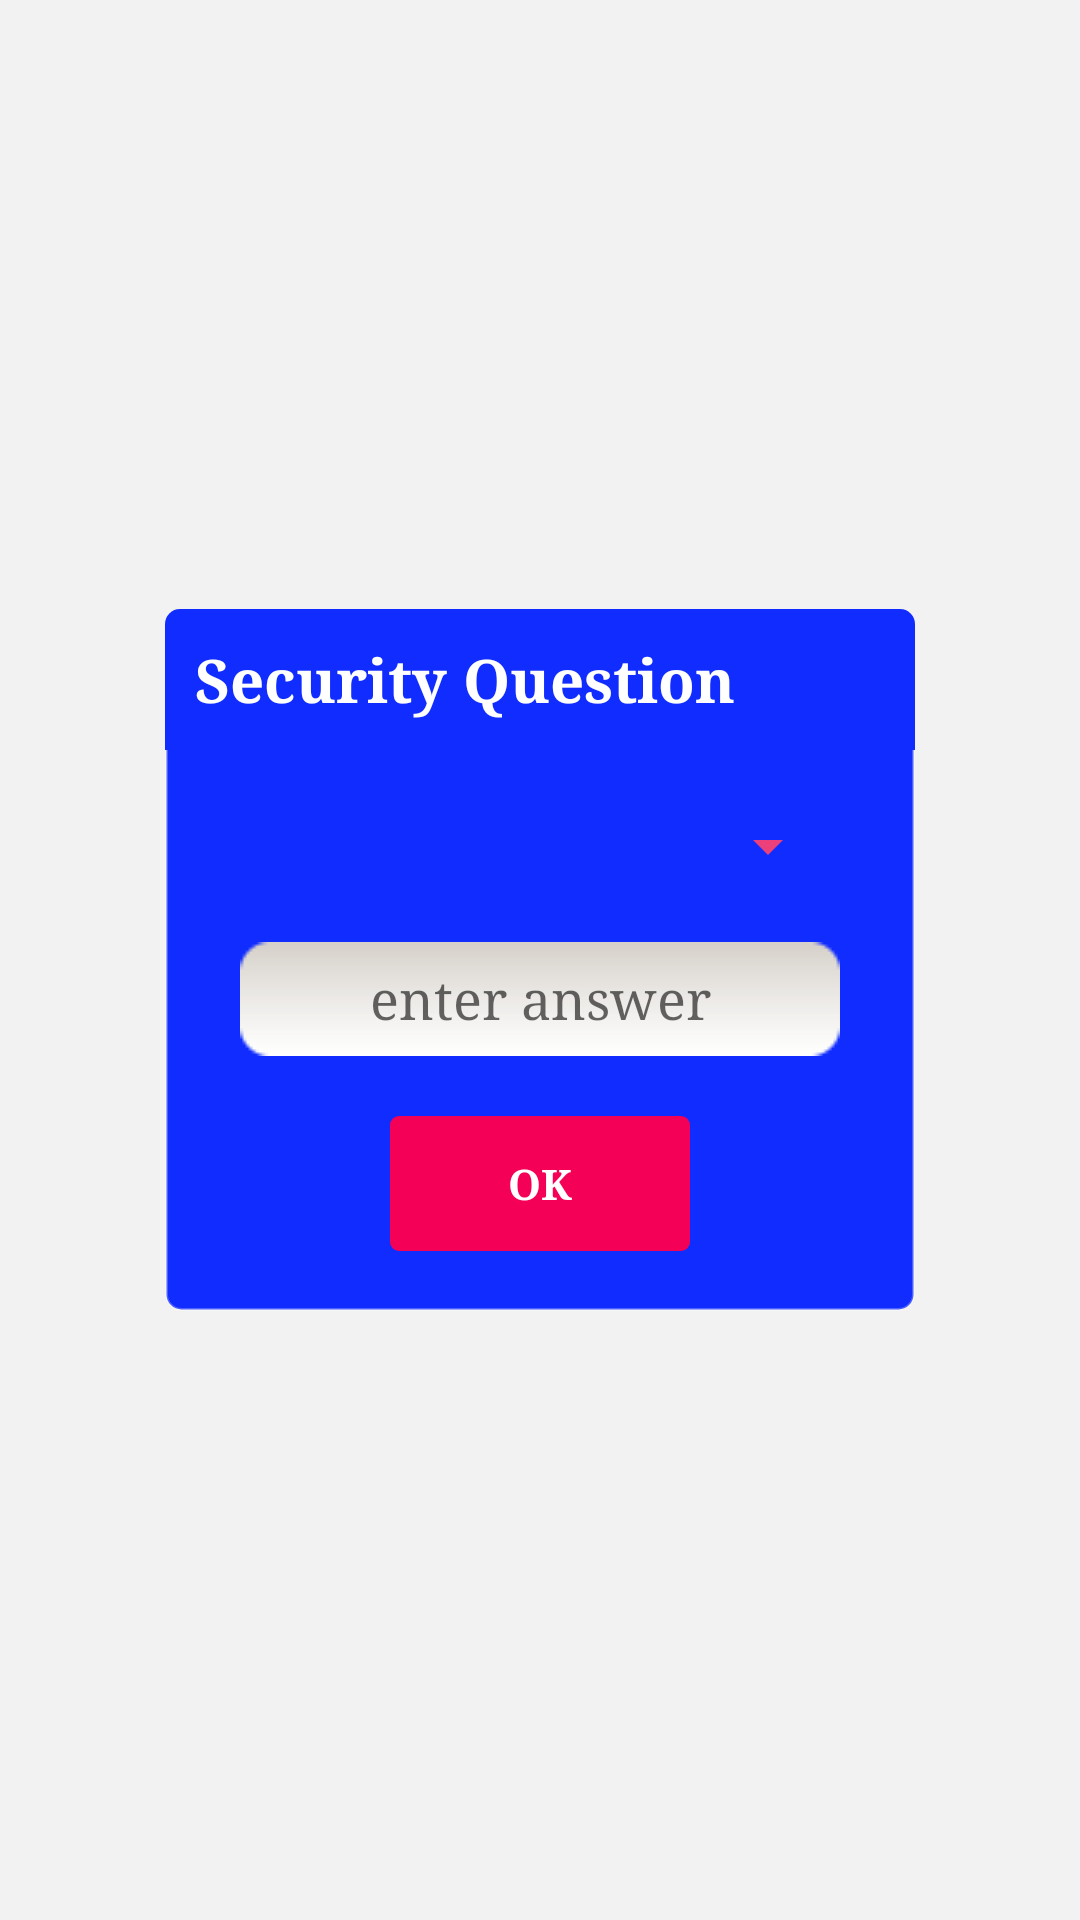

Layout XML and referenced resources for this Android screen:
<!-- AndroidManifest.xml: application theme DevenTheme -->
<!-- res/layout/activity_sec_q.xml -->
<?xml version="1.0" encoding="utf-8"?>
<LinearLayout xmlns:android="http://schemas.android.com/apk/res/android"
    android:layout_width="match_parent"
    android:layout_height="match_parent"
    android:background="@color/myDrawerBackground"
    android:orientation="vertical" >

    <LinearLayout
        android:layout_width="match_parent"
        android:layout_height="0dp"
        android:layout_weight="1"
        android:gravity="center"
        android:orientation="vertical" >

        <LinearLayout
            android:layout_width="wrap_content"
            android:layout_height="wrap_content"
            android:background="@drawable/dialog_shape_main"
            android:gravity="center"
            android:orientation="vertical" >

            <TextView
                android:layout_width="match_parent"
                android:layout_height="wrap_content"
                android:background="@drawable/dialog_shape1"
                android:padding="10dp"
                android:text="Security Question"
                android:textColor="@android:color/white"
                android:textSize="20sp"
                android:textStyle="bold"  />

            <Spinner
                android:id="@+id/spinner_ques"
                android:layout_width="200dp"
                android:layout_height="wrap_content"
                android:layout_margin="20dp"
                android:prompt="@string/choose_ques" />

            <EditText
                android:id="@+id/security_ans"
                android:layout_width="200dp"
                android:layout_height="wrap_content"
                android:layout_marginBottom="20dp"
                android:layout_marginLeft="25dp"
                android:layout_marginRight="25dp"
                android:background="@drawable/message_field"
                android:gravity="center"
                android:hint="@string/security_answer"
                android:padding="5dp"
                android:textColor="@android:color/black" />

            <Button
                android:id="@+id/ok_button"
                android:layout_width="100dp"
                android:layout_height="45dp"
                android:layout_marginBottom="20dp"
                android:background="@drawable/selector_button2"
                android:theme="@android:style/Theme"
                android:text="OK"
                android:textColor="@android:color/white"
                android:textStyle="bold"  />
        </LinearLayout>
    </LinearLayout>



</LinearLayout>
<!-- resources referenced by this layout -->
<resources>
  <color name="myDrawerBackground">#F2F2F2</color>
  <!-- drawable dialog_shape1 (drawable) -->
  <?xml version="1.0" encoding="utf-8"?>
  <shape xmlns:android="http://schemas.android.com/apk/res/android"
      android:padding="10dp"
      android:shape="rectangle" >
  
      <solid android:color="@color/dialog_background1" />
      <corners
          android:bottomLeftRadius="0dp"
          android:bottomRightRadius="0dp"
          android:topLeftRadius="5dp"
          android:topRightRadius="5dp" />
  
  </shape>
  <!-- drawable dialog_shape_main (drawable) -->
  <?xml version="1.0" encoding="utf-8"?>
  <shape xmlns:android="http://schemas.android.com/apk/res/android"
      android:padding="10dp"
      android:shape="rectangle" >
  
      <solid android:color="@color/dialog_background" />
      <corners
          android:bottomLeftRadius="5dp"
          android:bottomRightRadius="5dp"
          android:topLeftRadius="5dp"
          android:topRightRadius="5dp" />
      
      <stroke android:width="1dp"
          android:color="#40ffffff"/>
  
  </shape>
  <!-- drawable selector_button2 (drawable) -->
  <?xml version="1.0" encoding="utf-8"?>
  <selector xmlns:android="http://schemas.android.com/apk/res/android">
      <item android:drawable="@color/dialog_background1" android:state_pressed="true"/>
      <item android:drawable="@drawable/button_shape2"/>
  </selector>
  <string name="choose_ques">Select security question</string>
  <string name="security_answer">enter answer</string>
  <style name="DevenTheme" parent="@style/Theme.AppCompat.Light.NoActionBar">
          <item name="colorPrimary">@color/my_primary_color</item>
          <item name="colorPrimaryDark">@color/my_primary_dark_color</item>
          <item name="colorAccent">@color/my_accent_color</item>
          <item name="colorControlNormal">@color/my_control_normal_color</item>
          <item name="colorControlActivated">@color/my_control_activated_color</item>
          <item name="colorControlHighlight">@color/my_control_highlight_color</item>
          <item name="android:typeface">serif</item>
          <item name="android:windowBackground">@color/myDrawerBackground</item>
          <item name="drawerArrowStyle">@style/DrawerArrowStyle</item>
      </style>
  <color name="dialog_background1">#102CFF</color>
  <color name="dialog_background">#102CFF</color>
  <!-- drawable button_shape2 (drawable) -->
  <?xml version="1.0" encoding="utf-8"?>
  <shape xmlns:android="http://schemas.android.com/apk/res/android"
      android:shape="rectangle">
  
      <corners
          android:radius="3dp"/>
      <solid
          android:color="@color/my_control_highlight_color"/>
  </shape>
  <color name="my_primary_color">#2b1b38</color>
  <color name="my_primary_dark_color">#2b1b38</color>
  <color name="my_accent_color">#e91e63</color>
  <color name="my_control_normal_color">#ffec407a</color>
  <color name="my_control_activated_color">#ffd81b60</color>
  <color name="my_control_highlight_color">#fff50057</color>
  <style name="DrawerArrowStyle" parent="Widget.AppCompat.DrawerArrowToggle">
          <item name="spinBars">true</item>
          <item name="color">@android:color/white</item>
      </style>
</resources>
